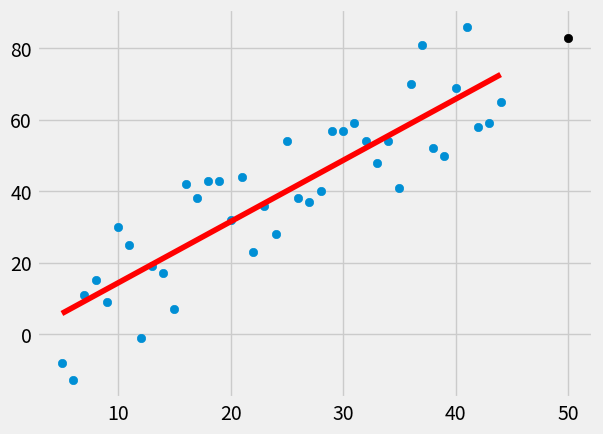

This figure's Python source:
from statistics import mean
import numpy as np
import matplotlib.pyplot as plt
from matplotlib import style
import random

style.use('fivethirtyeight')

def create_dataset(n, variance, step=2, correlation=False):
    val = 1
    ys = []
    for _ in range(n):
        y = val + random.randrange(-variance,variance)
        ys.append(y)
        if correlation == 'pos':
            val+=step
        elif correlation == 'neg':
            val-=step

    xs = [ i+5 for i in range(len(ys))]
    return np.array(xs, dtype=np.float64), np.array(ys, dtype=np.float64)

def best_slope_intc(xs,ys):
    m = ( ( mean(xs)*mean(ys) - mean(xs*ys) ) /
            ( mean(xs)**2 - mean((xs)**2) )     )
    b = mean(ys) - m * mean(xs)
    return m,b 

def squared_error(ys_orig,ys_line):
    return sum( (ys_line - ys_orig)**2 )

def coeff_determination(ys_orig,ys_line):
    y_mean_line = [ mean(ys_orig) for y in ys_orig ]
    squared_error_regr = squared_error(ys_orig,ys_line)
    squared_error_y_mean = squared_error(ys_orig,y_mean_line)
    return 1 - ( squared_error_regr / squared_error_y_mean)

xs,ys = create_dataset(40,20,2,correlation='pos')
m,b = best_slope_intc(xs,ys)

regression_line = [ (m*x) + b for x in xs ]

predict_x = 50
predict_y = m*predict_x +b

r_sq = coeff_determination(ys,regression_line)
print(r_sq)
print('y = '+str(m)+'x + '+str(b))
print('The predicted y-coordinate is :- ',predict_y)
plt.scatter(xs,ys)
plt.scatter(predict_x,predict_y,c='k')
plt.plot(xs,regression_line,c='red')
plt.show()